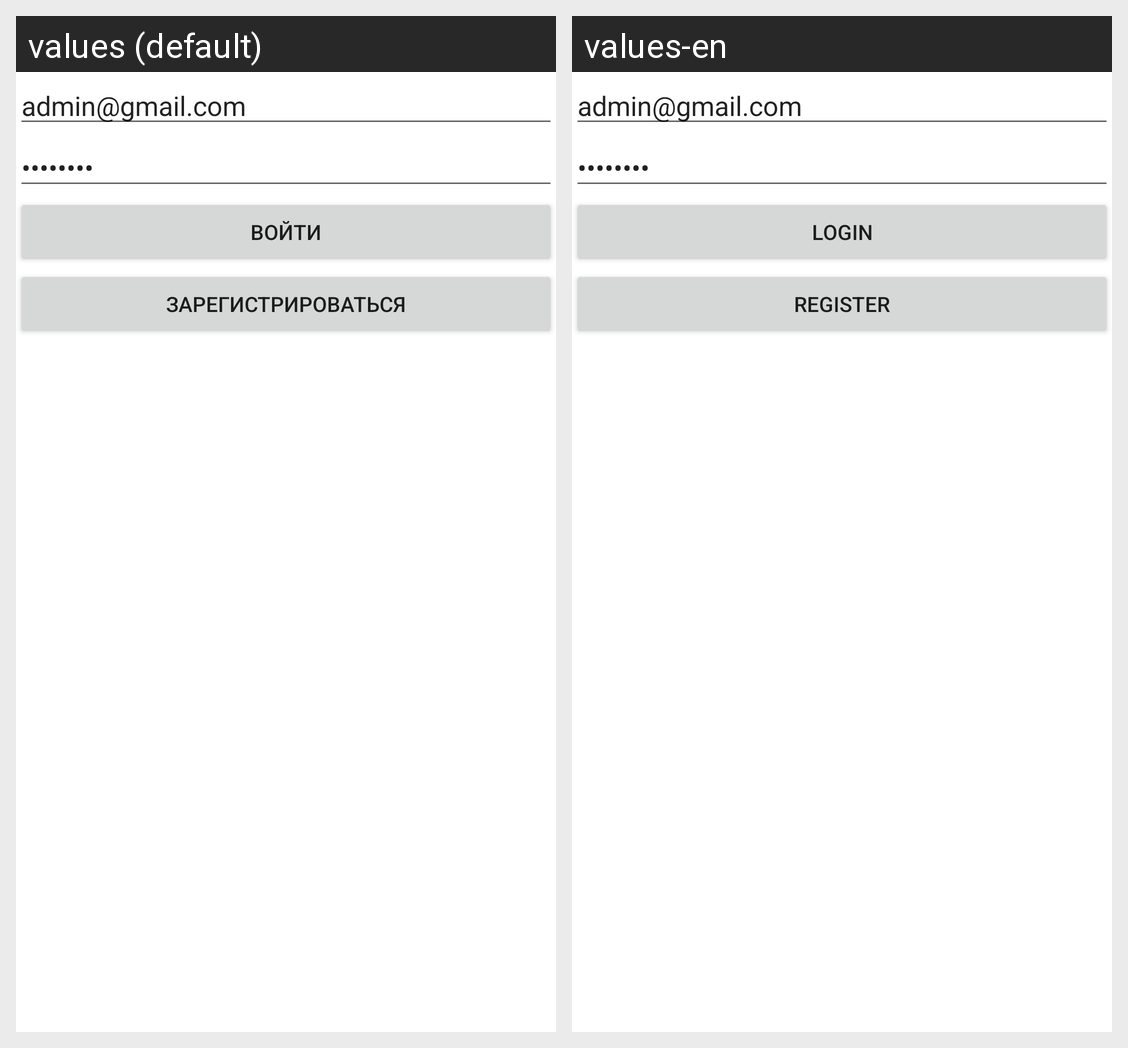

Strings drawn on this Android screen and how each of the app's shown locales translates them:
Android screen res/layout/activity__login_register.xml rendered under 2 locales, left to right: values (default), values-en. Device: Nexus 5 (rendered at 1080×1920; each locale shown at half size, 540×960, under a caption strip naming it); theme Theme.Android.
Strings drawn on this screen, with the default value and each locale's value (text and hints the layout hard-codes, and strings that could not be matched under every locale, appear in the picture but are not listed):

login
  values: Войти
  values-en: Login

register
  values: Зарегистрироваться
  values-en: Register
